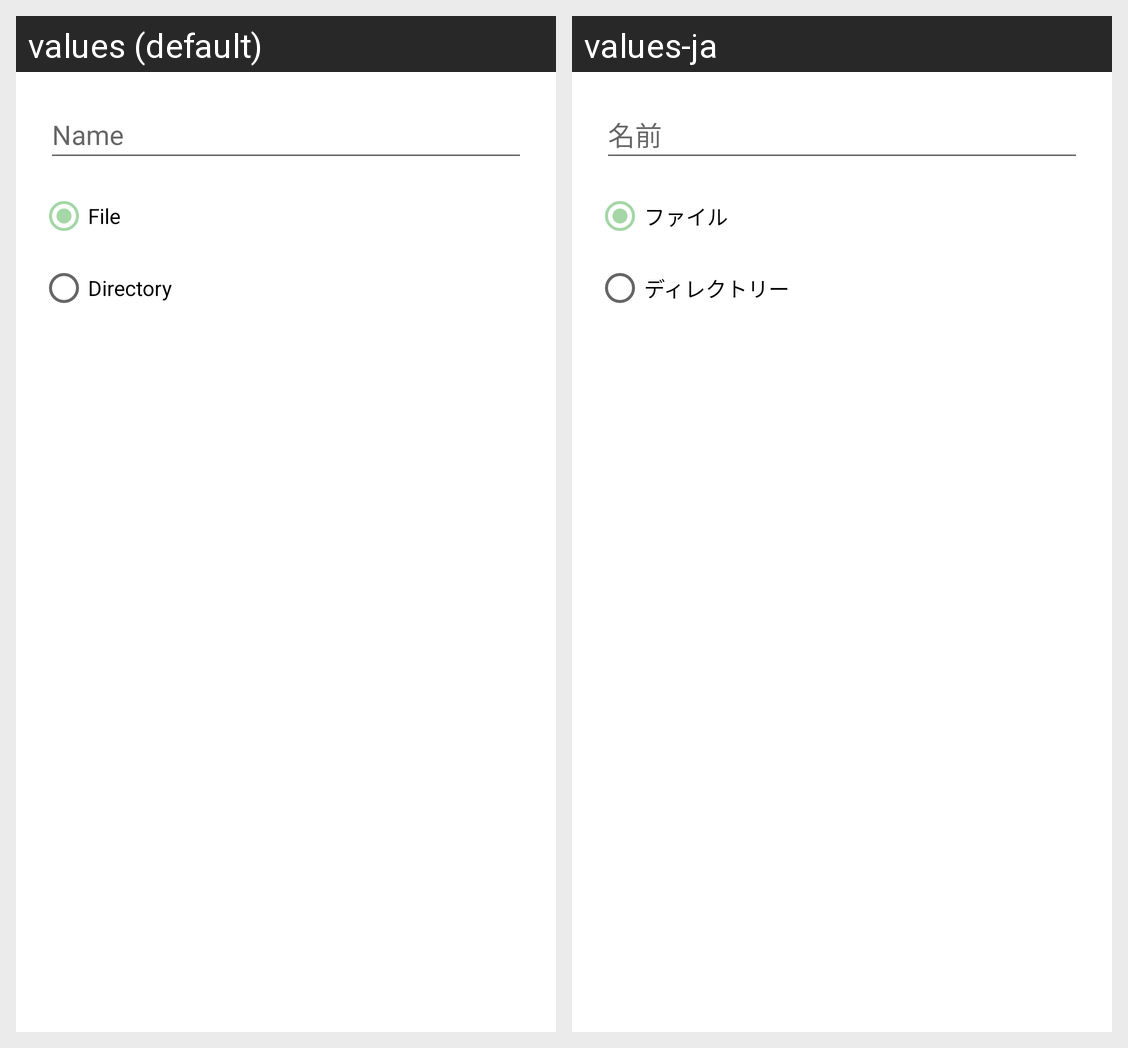

This grid shows one Android layout under two languages. Give, for every string resource on the screen, its name, the default text and each shown locale's text.
Android screen res/layout/fragment_create_dialog.xml rendered under 2 locales, left to right: values (default), values-ja. Device: Nexus 5 (rendered at 1080×1920; each locale shown at half size, 540×960, under a caption strip naming it); theme Theme.DotText.
Strings drawn on this screen, with the default value and each locale's value (text and hints the layout hard-codes, and strings that could not be matched under every locale, appear in the picture but are not listed):

name
  values: Name
  values-ja: 名前

file
  values: File
  values-ja: ファイル

directory
  values: Directory
  values-ja: ディレクトリー
